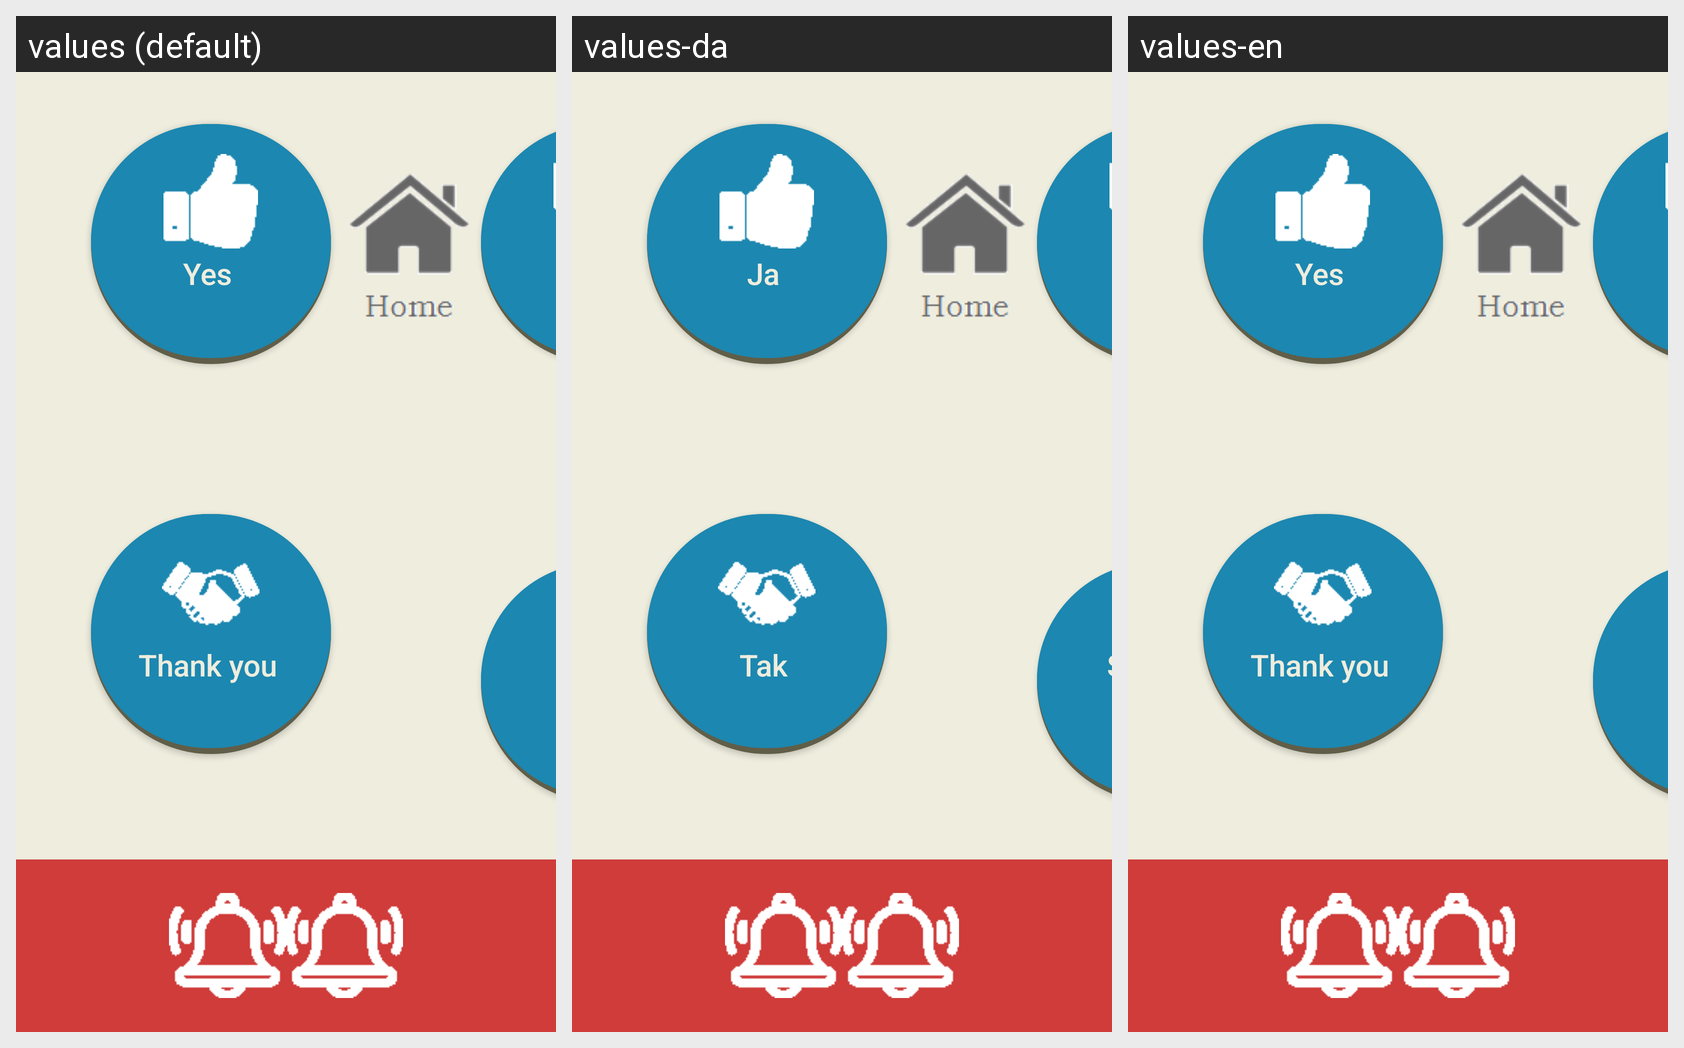

Locale-by-locale string values for the Android screen shown in this grid:
Android screen res/layout/activity_answer.xml rendered under 3 locales, left to right: values (default), values-da, values-en. Device: Nexus 5 (rendered at 1080×1920; each locale shown at half size, 540×960, under a caption strip naming it); theme AppTheme.
Strings drawn on this screen, with the default value and each locale's value (text and hints the layout hard-codes, and strings that could not be matched under every locale, appear in the picture but are not listed):

yes
  values: Yes 
      
  values-da: Ja 
      
  values-en: Yes 
      

no
  values: No 
      
  values-da: Nej 
      
  values-en: No 
      

thanks
  values: Thank you 
      
  values-da: Tak 
      
  values-en: Thank you
